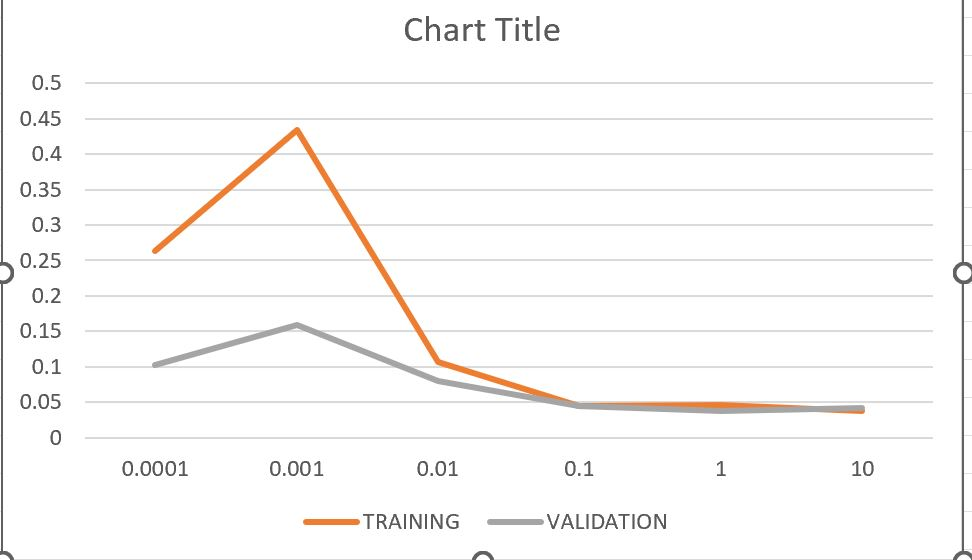

Data behind this chart, as committed beside it:
LEARNING_RATE, TRAINING, VALIDATION
0.0001, 0.263, 0.1019
0.001, 0.4345, 0.159
0.01, 0.1072, 0.08025
0.1, 0.04461, 0.04475
1, 0.04577, 0.03704
10, 0.03766, 0.04167
